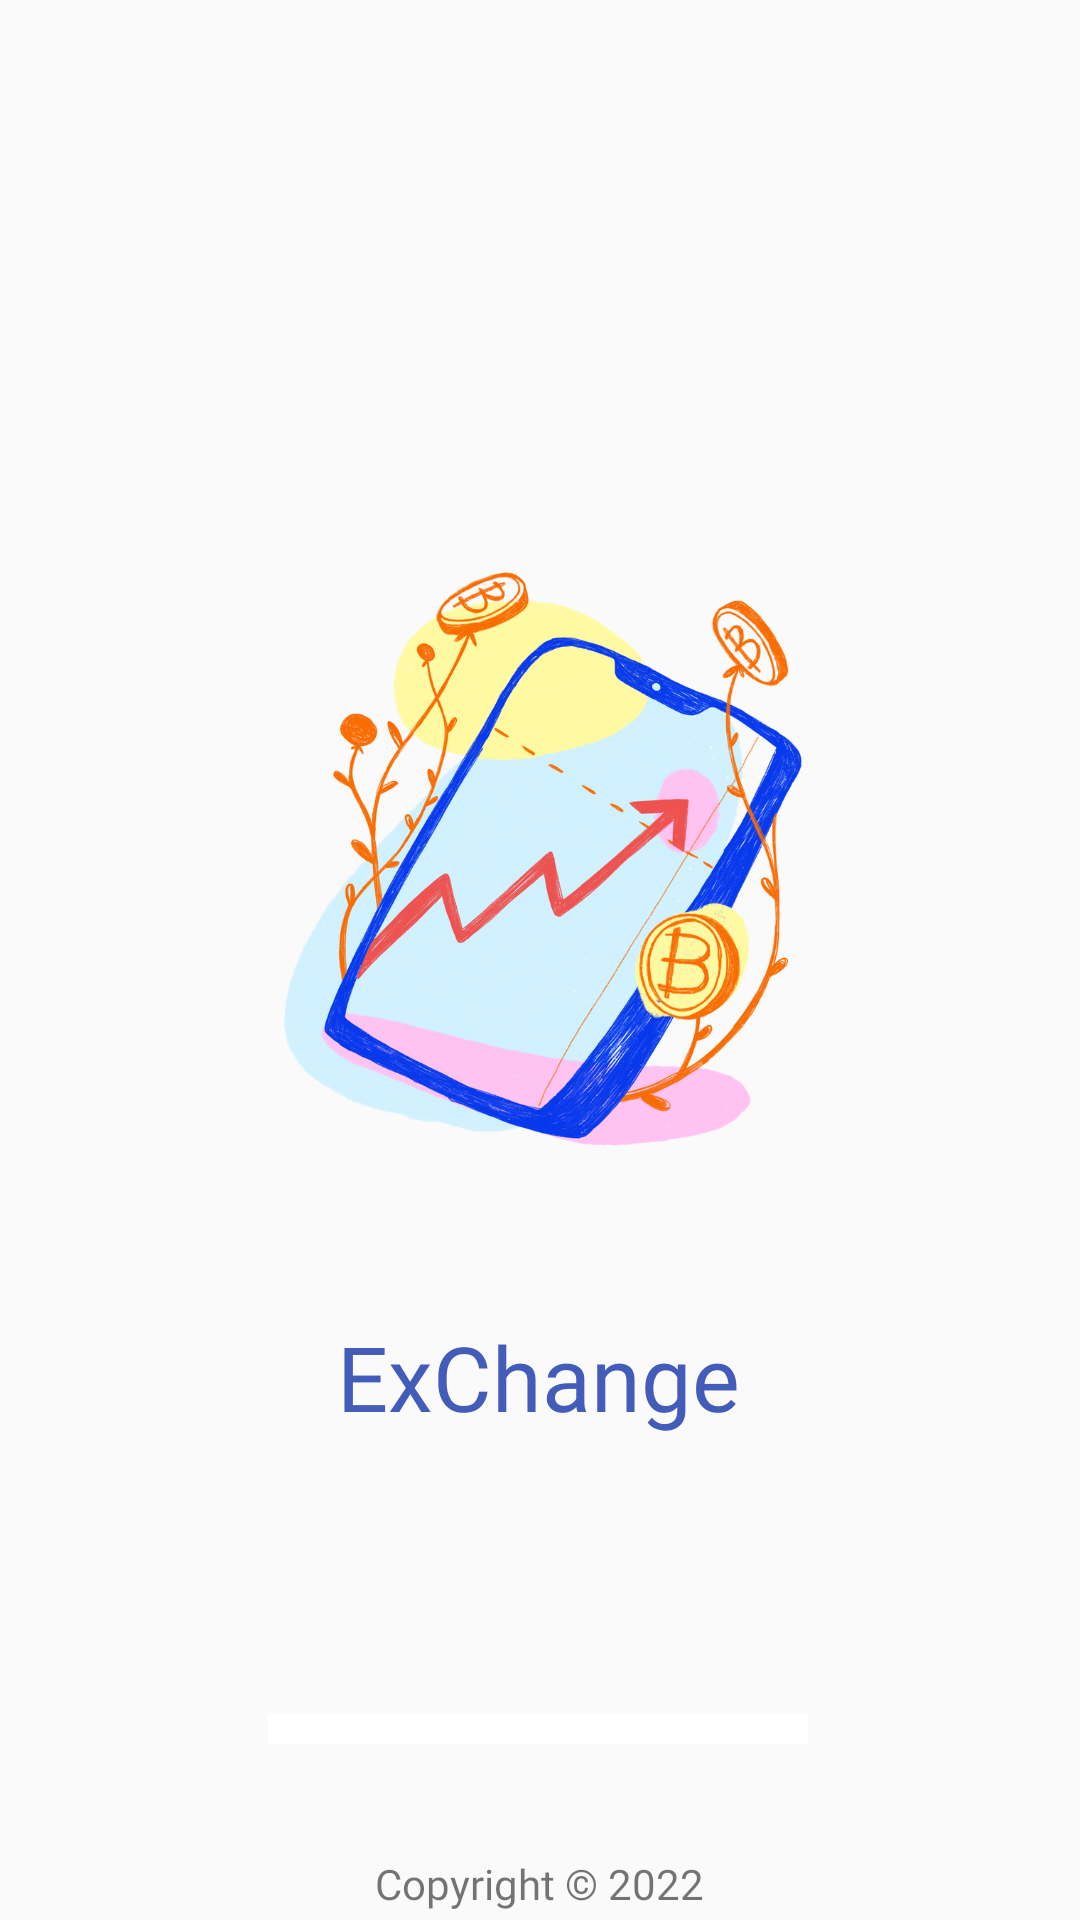

This screen was rendered from an Android layout file. Write that file and the resources it references.
<!-- AndroidManifest.xml: application theme Theme.Rates -->
<!-- res/layout/activity_first.xml -->
<?xml version="1.0" encoding="utf-8"?>
<androidx.constraintlayout.widget.ConstraintLayout xmlns:android="http://schemas.android.com/apk/res/android"
    xmlns:app="http://schemas.android.com/apk/res-auto"
    xmlns:tools="http://schemas.android.com/tools"
    android:layout_width="match_parent"
    android:layout_height="match_parent"
    android:background="#fafafa"
    tools:context=".view.FirstActivity">


    <ImageView
        android:layout_width="match_parent"
        android:layout_height="wrap_content"


        android:layout_marginStart="72dp"
        android:layout_marginTop="52dp"
        android:layout_marginEnd="72dp"
        android:layout_marginBottom="52dp"
        android:src="@drawable/logo1"
        app:layout_constraintBottom_toTopOf="@+id/progressBar"
        app:layout_constraintEnd_toEndOf="@+id/progressBar"
        app:layout_constraintStart_toStartOf="@+id/progressBar"
        app:layout_constraintTop_toTopOf="parent"
        app:layout_constraintVertical_bias="0.502"></ImageView>

    <TextView
        android:id="@+id/textView2"
        android:layout_width="wrap_content"
        android:layout_height="wrap_content"

        android:text="ExChange"
        android:progressTint="@color/white"
        android:progressBackgroundTint="@color/white"
        android:textColor="@color/purple_200"
        android:textSize="30sp"
        android:fontFamily="@font/fredoka_regular"
        app:layout_constraintBottom_toTopOf="@+id/progressBar"
        app:layout_constraintEnd_toEndOf="parent"
        app:layout_constraintHorizontal_bias="0.498"
        app:layout_constraintStart_toStartOf="parent"
        app:layout_constraintTop_toTopOf="parent"

        app:layout_constraintVertical_bias="0.826"></TextView>

    <ProgressBar

        android:id="@+id/progressBar"
        android:layout_width="180dp"
        android:layout_height="10dp"
        android:indeterminate="true"
        android:minWidth="250dp"
        android:minHeight="50dp"

        style="@style/progressBarStyle"

        app:layout_constraintBottom_toBottomOf="parent"
        app:layout_constraintEnd_toEndOf="parent"
        app:layout_constraintHorizontal_bias="0.497"
        app:layout_constraintStart_toStartOf="parent"
        app:layout_constraintTop_toTopOf="parent"
        app:layout_constraintVertical_bias="0.907" />

    <TextView
        android:layout_width="wrap_content"
        android:layout_height="wrap_content"
        android:text="Copyright © 2022"
        android:textSize="14sp"

        app:layout_constraintBottom_toBottomOf="parent"
        app:layout_constraintEnd_toEndOf="@+id/progressBar"
        app:layout_constraintHorizontal_bias="0.506"
        app:layout_constraintStart_toStartOf="@+id/progressBar"
        app:layout_constraintTop_toBottomOf="@+id/progressBar"
        app:layout_constraintVertical_bias="0.934" />

</androidx.constraintlayout.widget.ConstraintLayout>
<!-- resources referenced by this layout -->
<resources>
  <color name="purple_200">#435bb9</color>
  <color name="white">#FFFFFFFF</color>
  <!-- drawable logo1: png bitmap (drawable, 661415 bytes) -->
  <style name="progressBarStyle" parent="@style/Widget.AppCompat.ProgressBar.Horizontal">
          <item name="android:indeterminateDrawable">@drawable/greenprogress</item>
      </style>
  <style name="Theme.Rates" parent="Theme.MaterialComponents.DayNight.NoActionBar.Bridge">
          
          <item name="colorPrimary">#448AFF</item>
          <item name="colorPrimaryVariant">@color/purple_700</item>
          <item name="colorOnPrimary">@color/white</item>
          
          <item name="colorSecondary">@color/teal_200</item>
          <item name="colorSecondaryVariant">@color/teal_700</item>
          <item name="colorOnSecondary">@color/black</item>
          
          <item name="fontFamily">@font/fredoka_regular</item>
          <item name="android:statusBarColor" tools:targetApi="l">?attr/colorPrimaryVariant</item>
          
          <item name="android:windowTranslucentStatus">true</item>
  
  
  
      </style>
  <!-- drawable greenprogress (drawable) -->
  <?xml version="1.0" encoding="utf-8"?>
  <layer-list xmlns:android="http://schemas.android.com/apk/res/android">
      <item android:id="@android:id/background">
          <shape>
              <solid android:color="@color/white"/>
          </shape>
      </item>
      <item android:id="@android:id/progress">
          <clip>
              <shape>
                  <solid android:color="@color/purple_200" />
  
              </shape>
          </clip>
      </item>
  </layer-list>
  <color name="purple_700">#435bb9</color>
  <color name="teal_200">#435bb9</color>
  <color name="teal_700">#435bb9</color>
  <color name="black">#C9000000</color>
</resources>
